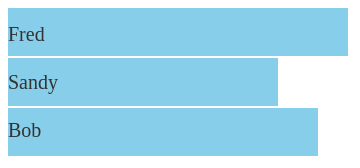
D3 v4 page, settled after 360 driven frames (6 s of simulated time); the page loaded 1 data file(s).


// ── app.js
console.log("hello, world!");

d3.json("./data.json", function(lemon) {
  var canvas = d3
    .select("body")
    .append("svg")
    .attr("width", 500)
    .attr("height", 500);

  canvas
    .selectAll("rect")
    .data(lemon)
    .enter()
    .append("rect")
    .attr("width", function(d) {
      return d.age * 10;
    })
    .attr("height", 48)
    .attr("y", function(d, index) {
      return index * 50;
    })
    .attr("fill", "skyblue");

  canvas
    .selectAll("text")
    .data(lemon)
    .enter()
    .append("text")
    .attr("fill", "#333")
    .attr("y", function(d, index) {
      return index * 48 + 33;
    })
    .text(function(d) {
      return d.name;
    })
    .style("font-size", "20px");
});


### data: data.json
[
 {
  "name": "Fred",
  "age": 34
 },
 {
  "name": "Sandy",
  "age": 27
 },
 {
  "name": "Bob",
  "age": 31
 }
]